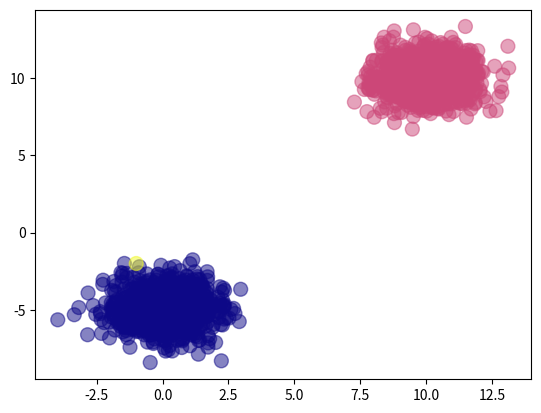

Here is the Python script that generated this plot:
import numpy as np
import matplotlib.pyplot as plt

def activation_function(x):
    return 1 / (1 + np.exp(-x))

def derivative_activation_function(x):
    fx = activation_function(x)
    return fx * (1 - fx)

def mean_squared_error(y_true, y_pred):
    return ((y_true - y_pred) ** 2).mean()

class FilmClassifier:
    def __init__(self):
        self.weight1 = np.random.normal()
        self.weight2 = np.random.normal()
        self.weight3 = np.random.normal()
        self.weight4 = np.random.normal()
        self.weight5 = np.random.normal()
        self.weight6 = np.random.normal()
        self.weight7 = np.random.normal()
        self.weight8 = np.random.normal()

        self.bias1 = np.random.normal()
        self.bias2 = np.random.normal()
        self.bias3 = np.random.normal()

    def predict(self, x):
        hidden1 = activation_function(self.weight1 * x[0] + self.weight2 * x[1] + self.bias1)
        hidden2 = activation_function(self.weight3 * x[0] + self.weight4 * x[1] + self.bias2)
        output = activation_function(self.weight5 * hidden1 + self.weight6 * hidden2 + self.bias3)
        return output

    def train(self, data, labels):
        learning_rate = 0.005
        epochs = 100

        for epoch in range(epochs):
            for x, label in zip(data, labels):
                input1 = self.weight1 * x[0] + self.weight2 * x[1] + self.bias1
                hidden1 = activation_function(input1)

                input2 = self.weight3 * x[0] + self.weight4 * x[1] + self.bias2
                hidden2 = activation_function(input2)

                input3 = self.weight5 * hidden1 + self.weight6 * hidden2 + self.bias3
                output = activation_function(input3)

                loss_derivative = -2 * (label - output)

                output_derivative_w5 = hidden1 * derivative_activation_function(input3)
                output_derivative_w6 = hidden2 * derivative_activation_function(input3)
                output_derivative_b3 = derivative_activation_function(input3)

                output_derivative_hidden1 = self.weight5 * derivative_activation_function(input3)
                output_derivative_hidden2 = self.weight6 * derivative_activation_function(input3)

                hidden1_derivative_w1 = x[0] * derivative_activation_function(input1)
                hidden1_derivative_w2 = x[1] * derivative_activation_function(input1)
                hidden1_derivative_b1 = derivative_activation_function(input1)

                hidden2_derivative_w3 = x[0] * derivative_activation_function(input2)
                hidden2_derivative_w4 = x[1] * derivative_activation_function(input2)
                hidden2_derivative_b2 = derivative_activation_function(input2)

                self.weight1 -= learning_rate * loss_derivative * output_derivative_hidden1 * hidden1_derivative_w1
                self.weight2 -= learning_rate * loss_derivative * output_derivative_hidden1 * hidden1_derivative_w2
                self.bias1 -= learning_rate * loss_derivative * output_derivative_hidden1 * hidden1_derivative_b1

                self.weight3 -= learning_rate * loss_derivative * output_derivative_hidden2 * hidden2_derivative_w3
                self.weight4 -= learning_rate * loss_derivative * output_derivative_hidden2 * hidden2_derivative_w4
                self.bias2 -= learning_rate * loss_derivative * output_derivative_hidden2 * hidden2_derivative_b2

                self.weight5 -= learning_rate * loss_derivative * output_derivative_w5
                self.weight6 -= learning_rate * loss_derivative * output_derivative_w6
                self.bias3 -= learning_rate * loss_derivative * output_derivative_b3

            if epoch % 10 == 0:
                predictions = np.apply_along_axis(self.predict, 1, data)
                loss = mean_squared_error(labels, predictions)
                print("Epoch %d loss: %.10f" % (epoch, loss))


cucmber_images = np.random.randn(1000, 2) + np.array([0, -5])  ##x [-3, 3] y [-2, -8]
tomato_images = np.random.randn(1000, 2) + np.array([10, 10])   ##x [6, 13] y [6, 13]

feature_set = np.vstack([cucmber_images, tomato_images])

labels = np.array([0]*1000 + [1]*1000)

one_hot_labels = np.zeros((2000, 2))

data = (feature_set)


network = FilmClassifier()
network.train(feature_set, labels)

new_data = [-1, -2]

result = network.predict(new_data)
print("Tomato: {:.5f}".format(result))
print("Cucumber: {:.5f}".format(1 - result))
new_set = np.vstack([feature_set, new_data])
new_labels = np.array([0]*1000 + [1]*1000 + [2]*1)
plt.scatter(new_set[:,0], new_set[:,1], c=new_labels, cmap='plasma', s=100, alpha=0.5)
plt.show()
